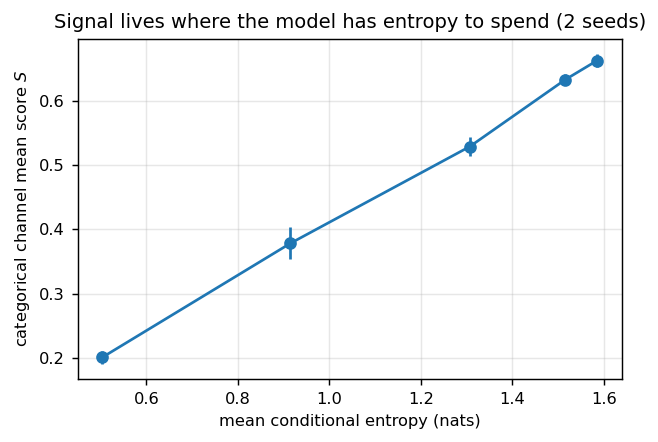

The table this chart was drawn from, first rows:
temperature, nseeds, mean_entropy_nats_mean, mean_entropy_nats_std, stat_mean, stat_std, log10_pvalue_mean, log10_pvalue_std
0.25, 2, 0.5041, 0.01463, 0.2007, 0.01001, -13.14, 1.308
0.5, 2, 0.9149, 0.005201, 0.3783, 0.02471, -46.71, 6.089
1.0, 2, 1.307, 0.005732, 0.529, 0.01517, -91.18, 5.227
2.0, 2, 1.515, 0.001664, 0.6332, 0.008473, -130.6, 3.495
4.0, 2, 1.585, 8.956160229860214e-05, 0.6629, 0.009819, -143.1, 4.24
